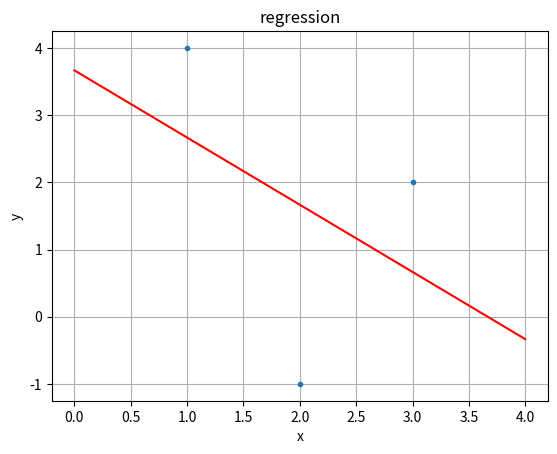

The script that saved this image:
"""
Spyder Editor

This is a temporary script file.
"""
def estimate_coef(x, y):
    '''
    

    Parameters
    ----------
    x : TYPEfloat array
        DESCRIPTION.independent variable
    y : TYPE float array
        DESCRIPTION. dependent variable
    Returns
    -------
    coefficients, b0, b1 where y = b0+b1*x is the linear
    regression equation

    '''
    import numpy as np# get means of x and y
    n = len(x)
            
    m_x = np.mean(x)
    m_y = np.mean(y)
    
    SS_xy = np.sum(x*y)- n*m_x*m_y
    SS_xx = np.sum(x*x) - n*m_x*m_x
    
    b1 = SS_xy/SS_xx
    b0 = m_y - b1*m_x
    
    return (b0, b1)

if __name__ == "__main__":
    
    import numpy as np
    import matplotlib.pyplot as plt
    
    y = np.array([4,-1,2])
    x = np.array([1,2,3])
    
    b0, b1 = estimate_coef(x, y)
    
    plt.plot(x,y, '.')
    
    xline = np.linspace(0,4)
    yline = b0 + b1*xline
    
    plt.plot(xline,yline,color='red')
    plt.xlabel('x')
    plt.ylabel('y')
    plt.title('regression')
    plt.grid()
    plt.show()
